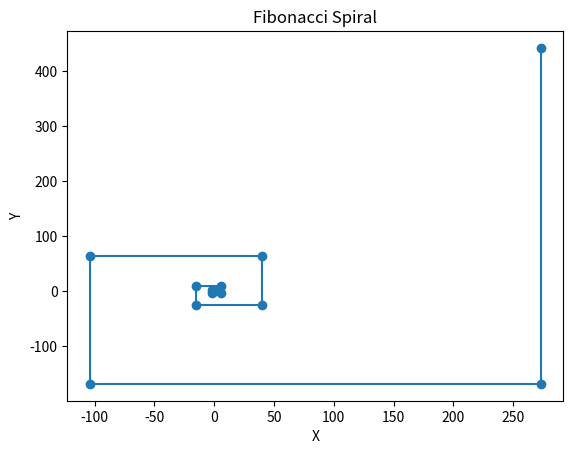

Python code for this plot: (Note: this script raises an exception after producing the figure.)
import numpy as np
import matplotlib
matplotlib.use('Agg')

import matplotlib.pyplot as plt

def main():
    fibonacci_limit = 1000  # Set the limit for the Fibonacci sequence
    fibonacci_sequence = [0, 1]

    # Generate the Fibonacci sequence up to the specified limit
    while fibonacci_sequence[-1] + fibonacci_sequence[-2] <= fibonacci_limit:
        next_number = fibonacci_sequence[-1] + fibonacci_sequence[-2]
        fibonacci_sequence.append(next_number)

    # Calculate coordinates for a Fibonacci spiral
    x = [0]
    y = [0]
    angle = 90  # Initial angle
    length = 1   # Initial length

    for number in fibonacci_sequence:
        angle_rad = np.radians(angle)
        x.append(x[-1] + length * np.cos(angle_rad))
        y.append(y[-1] + length * np.sin(angle_rad))
        angle += 90  # Rotate 90 degrees for each Fibonacci number
        length = number  # Set length based on the Fibonacci number

    # Plot the Fibonacci spiral
    plt.plot(x, y, marker='o', linestyle='-')
    plt.title("Fibonacci Spiral")
    plt.xlabel("X")
    plt.ylabel("Y")

    # Save the plot as a PDF
    plt.savefig("/home/<user>/mycode/graphing/fibonacci_spiral.pdf")

if __name__ == "__main__":
    main()

